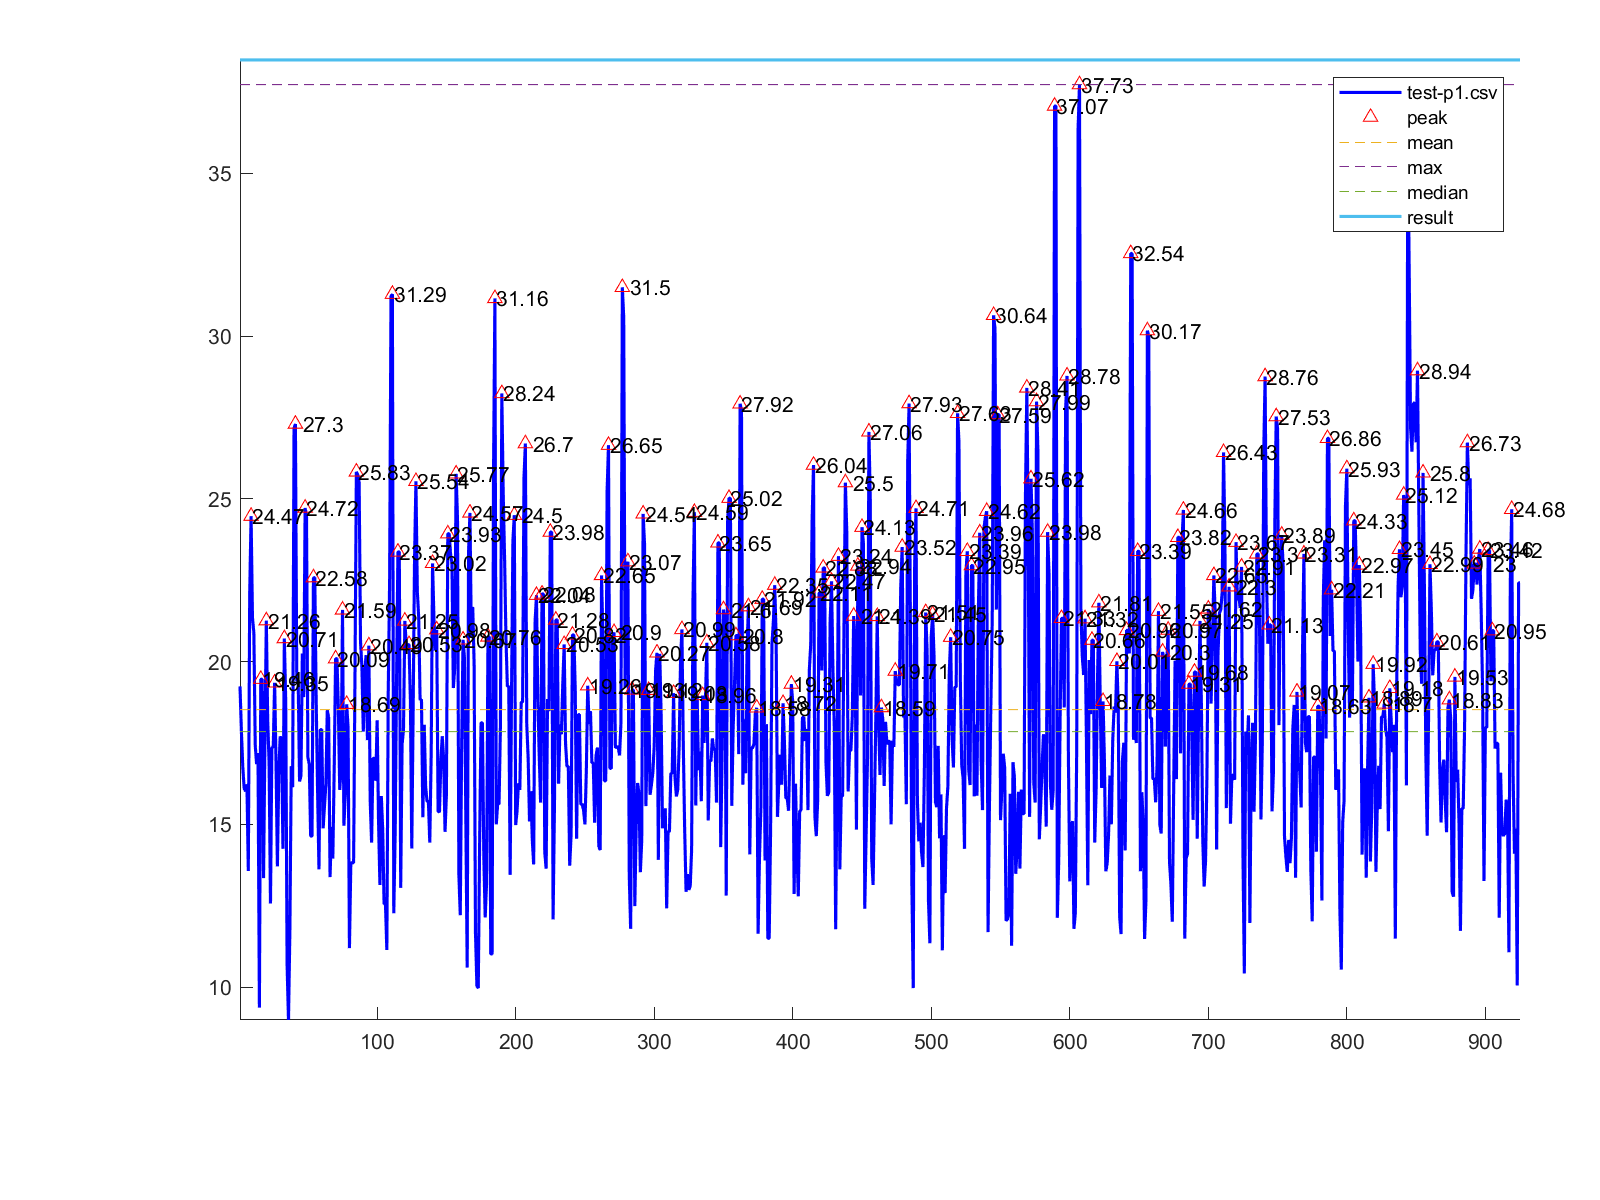

Values plotted in this chart, from the file beside it:
1, 19.24
2, 17.87
3, 16.77
4, 16.11
5, 16.02
6, 16.23
7, 13.57
8, 22.08
9, 24.47
10, 21.35
11, 20.89
12, 17.43
13, 16.85
14, 17.19
15, 9.37
16, 19.46
17, 19.46
18, 13.35
19, 17.65
20, 21.26
21, 18.19
22, 16.9
23, 12.57
24, 17.37
25, 17.37
26, 19.35
27, 16.91
28, 13.71
29, 16.61
30, 17.7
31, 17.62
32, 14.25
33, 20.71
34, 18.79
35, 10.68
36, 8.99
37, 11.73
38, 16.79
39, 16.14
40, 27.18
41, 27.3
42, 19.42
43, 19.42
44, 16.32
45, 16.5
46, 20.25
47, 18.91
48, 24.72
49, 24.49
50, 17.05
51, 16.86
52, 14.64
53, 14.64
54, 22.58
55, 22.58
56, 18.77
57, 16.05
58, 13.62
59, 17.91
60, 17.91
61, 14.88
... 864 more rows
